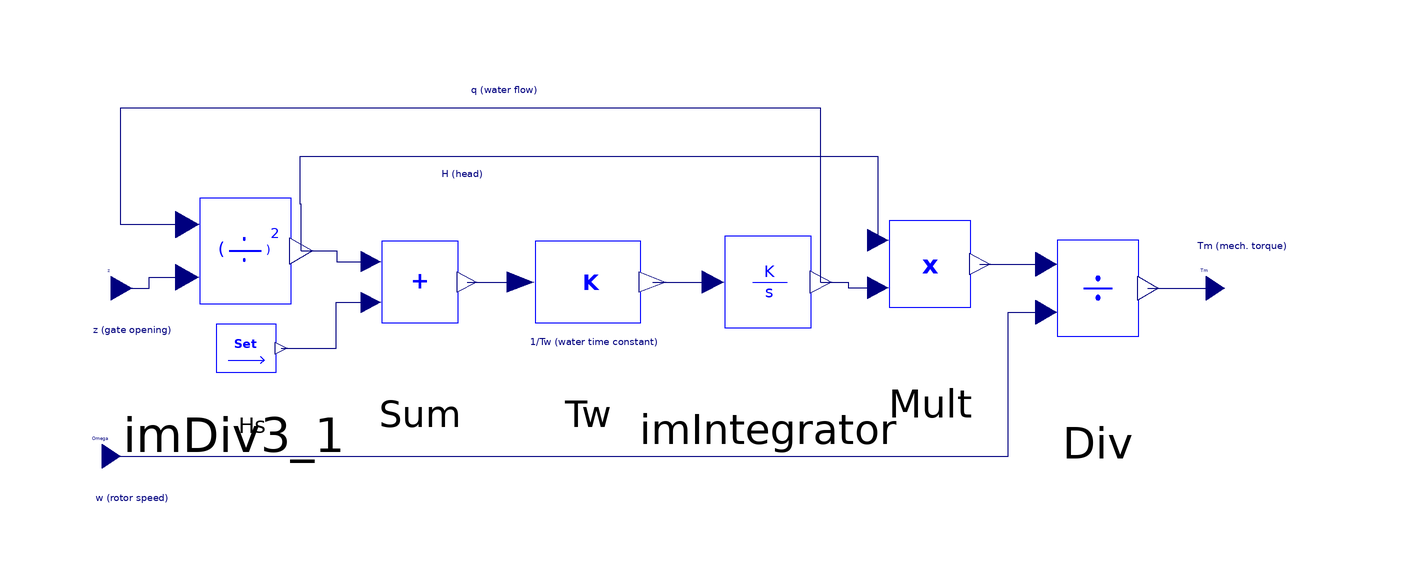

This picture is the connection diagram that the Modelica source below describes through its graphical annotations.

model TurbineTm "Hydraulic turbine model. Mechanical torque as output"

  Modelica.Blocks.Interfaces.RealInput z "Gate openning" annotation(Placement(transformation(extent = {{-95, 2}, {-88, 10}}), iconTransformation(extent = {{-92, 20}, {-78, 34}})));
  iPSL.NonElectrical.Math.ImSum2 Sum(
    a0=0,
    a1=-1,
    a2=1) annotation (Placement(transformation(extent={{-56,-10},{-24,24}})));
  iPSL.NonElectrical.Math.ImSetPoint Hs(V=1)
    annotation (Placement(transformation(extent={{-78,-14},{-58,6}})));
  iPSL.NonElectrical.Math.ImGain Tw(K=1/1) "Water time constant"
    annotation (Placement(transformation(extent={{-34,-10},{10,24}})));
  iPSL.NonElectrical.Continuous.ImIntegrator imIntegrator(K=1, nStartValue=
        init_Turbine_V1)
    annotation (Placement(transformation(extent={{0,-12},{36,26}})));
  iPSL.NonElectrical.Math.ImMult2 Mult(
    a0=0,
    a1=1,
    a2=1) annotation (Placement(transformation(extent={{28,-8},{62,28}})));
  iPSL.NonElectrical.Math.ImDiv2 Div(
    a0=0,
    a1=1,
    a2=1,
    nStartValue=0)
    annotation (Placement(transformation(extent={{56,-14},{90,26}})));
  Modelica.Blocks.Interfaces.RealInput Omega "Rotor speed in p.u" annotation(Placement(transformation(extent = {{-96, -26}, {-90, -18}}), iconTransformation(extent = {{-92, -22}, {-78, -8}})));
  Modelica.Blocks.Interfaces.RealInput Tm "Mechanical Torque Tm as output" annotation(Placement(transformation(extent = {{88, 2}, {94, 10}}), iconTransformation(extent = {{30, -4}, {46, 14}})));
  parameter Real init_Turbine_V1;
  iPSL.NonElectrical.Math.ImDiv3 imDiv3_1(
    a0=0,
    a1=1,
    a2=1,
    nStartValue=0)
    annotation (Placement(transformation(extent={{-90,-12},{-52,32}})));
equation
  connect(Hs.n1, Sum.p2) annotation(Line(points = {{-63.1, -4}, {-54, -4}, {-54, 3.6}, {-48.16, 3.6}}, color = {0, 0, 127}, smooth = Smooth.None));
  connect(Tw.n1, imIntegrator.p1) annotation(Line(points = {{-1.22, 7}, {8.82, 7}}, color = {0, 0, 127}, smooth = Smooth.None));
  connect(Sum.n1, Tw.p1) annotation(Line(points = {{-32.16, 7}, {-23.22, 7}}, color = {0, 0, 127}, smooth = Smooth.None));
  connect(imIntegrator.n1, Mult.p2) annotation(Line(points = {{26.82, 7}, {31.41, 7}, {31.41, 6.04}, {36.33, 6.04}}, color = {0, 0, 127}, smooth = Smooth.None));
  connect(Mult.n1, Div.p1) annotation(Line(points = {{53.33, 10}, {64.33, 10}}, color = {0, 0, 127}, smooth = Smooth.None));
  connect(Omega, Div.p2) annotation(Line(points = {{-93, -22}, {58, -22}, {58, 2}, {64.33, 2}}, color = {0, 0, 127}, smooth = Smooth.None));
  connect(Div.n1, Tm) annotation(Line(points = {{81.33, 6}, {91, 6}}, color = {0, 0, 127}, smooth = Smooth.None));
  connect(z, imDiv3_1.p2) annotation(Line(points = {{-91.5, 6}, {-85.145, 6}, {-85.145, 7.8}, {-78.79, 7.8}}, color = {0, 0, 127}, smooth = Smooth.None));
  connect(imIntegrator.n1, imDiv3_1.p1) annotation(Line(points = {{26.82, 7}, {26.82, 36}, {-90, 36}, {-90, 16.6}, {-78.79, 16.6}}, color = {0, 0, 127}, smooth = Smooth.None));
  connect(imDiv3_1.n1, Sum.p1) annotation(Line(points = {{-59.79, 12.2}, {-53.895, 12.2}, {-53.895, 10.4}, {-48.16, 10.4}}, color = {0, 0, 127}, smooth = Smooth.None));
  connect(imDiv3_1.n1, Mult.p1) annotation(Line(points = {{-59.79, 12.2}, {-59.79, 20}, {-60, 20}, {-60, 28}, {36.33, 28}, {36.33, 13.96}}, color = {0, 0, 127}, smooth = Smooth.None));
  annotation(Icon(coordinateSystem(preserveAspectRatio = false, extent = {{-100, -100}, {100, 100}}), graphics={  Rectangle(extent=  {{-78, 46}, {32, -44}}, lineColor=  {0, 0, 255}), Text(extent=  {{-78, 32}, {-64, 20}}, lineColor=  {0, 0, 255}, textString=  "z"), Text(extent=  {{-76, -8}, {-56, -28}}, lineColor=  {0, 0, 255}, textString=  "omega"), Text(extent=  {{18, 14}, {28, 0}}, lineColor=  {0, 0, 255}, textString=  "Tm"), Text(extent=  {{-52, 18}, {8, -20}}, lineColor=  {0, 0, 255}, textString=  "Hy turbine")}), Diagram(coordinateSystem(preserveAspectRatio = false, extent = {{-100, -100}, {100, 100}}), graphics={  Text(extent=  {{-40, 26}, {-26, 24}}, lineColor=  {0, 0, 127}, textString=  "H (head)"), Text(extent=  {{-34, 40}, {-18, 38}}, lineColor=  {0, 0, 127}, textString=  "q (water flow)"), Text(extent=  {{-96, 0}, {-80, -2}}, lineColor=  {0, 0, 127}, textString=  "z (gate opening)"), Text(extent=  {{-96, -28}, {-80, -30}}, lineColor=  {0, 0, 127}, textString=  "w (rotor speed)"), Text(extent=  {{84, 14}, {110, 12}}, lineColor=  {0, 0, 127}, textString=  "Tm (mech. torque)"), Text(extent=  {{52, 14}, {70, 14}}, lineColor=  {0, 0, 127}, textString=  "Pm (mech. power)"), Text(extent=  {{-26, -2}, {4, -4}}, lineColor=  {0, 0, 127}, textString=  "1/Tw (water time constant)")}),
    Documentation(info="<html>
<p><br><span style=\"font-family: MS Shell Dlg 2;\">&LT;iPSL: iTesla Power System Library&GT;</span></p>
<p><span style=\"font-family: MS Shell Dlg 2;\">Copyright 2015 RTE (France), AIA (Spain), KTH (Sweden) and DTU (Denmark)</span></p>
<ul>
<li><span style=\"font-family: MS Shell Dlg 2;\">RTE: http://www.rte-france.com/ </span></li>
<li><span style=\"font-family: MS Shell Dlg 2;\">AIA: http://www.aia.es/en/energy/</span></li>
<li><span style=\"font-family: MS Shell Dlg 2;\">KTH: https://www.kth.se/en</span></li>
<li><span style=\"font-family: MS Shell Dlg 2;\">DTU:http://www.dtu.dk/english</span></li>
</ul>
<p><span style=\"font-family: MS Shell Dlg 2;\">The authors can be contacted by email: info at itesla-ipsl dot org</span></p>
<p><span style=\"font-family: MS Shell Dlg 2;\">This package is part of the iTesla Power System Library (&QUOT;iPSL&QUOT;) .</span></p>
<p><span style=\"font-family: MS Shell Dlg 2;\">The iPSL is free software: you can redistribute it and/or modify it under the terms of the GNU Lesser General Public License as published by the Free Software Foundation, either version 3 of the License, or (at your option) any later version.</span></p>
<p><span style=\"font-family: MS Shell Dlg 2;\">The iPSL is distributed in the hope that it will be useful, but WITHOUT ANY WARRANTY; without even the implied warranty of MERCHANTABILITY or FITNESS FOR A PARTICULAR PURPOSE. See the GNU Lesser General Public License for more details.</span></p>
<p><span style=\"font-family: MS Shell Dlg 2;\">You should have received a copy of the GNU Lesser General Public License along with the iPSL. If not, see &LT;http://www.gnu.org/licenses/&GT;.</span></p>
</html>"));
end TurbineTm;